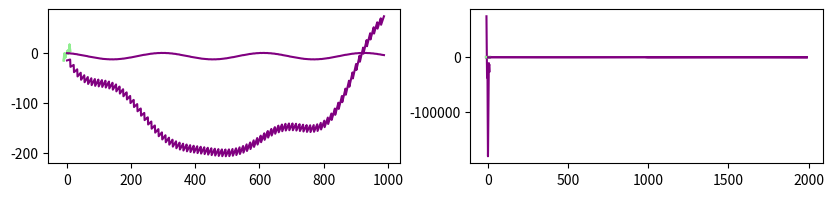

This figure's Python source:
%pip install numpy
%pip install matplotlib

import numpy as np
from matplotlib import pyplot as plt

plt.rcParams["figure.figsize"] = [10.0, 2.0]

x = np.linspace(-10,10,1000)

def f(x):
    return np.sin(x) + x + x * np.sin(x)
plt.subplot(121),plt.plot(x, f(x), color='lightgreen')
plt.show()

def g(x):
    return -np.square(x) + 3 * x - 2

plt.subplot(121),plt.plot(x, f(x), color='lightgreen')
plt.subplot(122),plt.plot(x, g(x), color='darkcyan')
plt.show()

f_g_same = np.convolve(f(x),g(x),'same')

plt.plot(x,f_g_same,color='purple')
plt.show()

slope = np.array([1,0,-1]) # basicamente a mesma coisa que calcular uma inclinação

f_slope_valid = np.convolve(f(x),slope,'valid')

convoluted_range = x[len(slope)//2:-(len(slope)//2)]
plt.subplot(121),plt.plot(convoluted_range,f(convoluted_range),color='lightgreen')
plt.subplot(122),plt.plot(convoluted_range,f_slope_valid,color='purple')
plt.show()
plt.plot(convoluted_range,f_slope_valid,color='purple')
plt.plot(convoluted_range,f(convoluted_range),color='lightgreen')
plt.show()

delta = np.append(1,np.zeros(100))

f_delta_valid = np.convolve(f(x),delta,'valid')

convoluted_range = x[len(delta)//2:-(len(delta)//2)]

plt.subplot(121),plt.plot(convoluted_range,f(convoluted_range),color='lightgreen')
plt.subplot(122),plt.plot(convoluted_range,f_delta_valid,color='purple')
plt.show()
plt.plot(convoluted_range,f_delta_valid,color='purple')
plt.plot(convoluted_range,f(convoluted_range),color='lightgreen')
plt.show()

T = 10
delta = np.array([
    np.append(1,np.zeros(T))
    ])
pente = np.reshape(
        np.repeat(
            delta,
            repeats=(x.size)//(delta.size),
            axis=0),
        newshape=-1
        )

f_pente_valid = np.convolve(f(x),pente,'full')

convoluted_range_left = range(0,len(x)-T-1)
convoluted_range_right = range(len(x),2*len(x)-T-1)

plt.plot(x,f(x),color='lightgreen')
plt.show()
plt.subplot(121),plt.plot(convoluted_range_left,f_pente_valid[convoluted_range_left],color='purple')
plt.subplot(122),plt.plot(convoluted_range_right,f_pente_valid[convoluted_range_right],color='purple')
plt.show()
# plt.plot(x,f_pente_valid,color='purple')
# plt.plot(x,f(convoluted_range),color='lightgreen')
plt.plot(f_pente_valid,color='purple')
plt.show()

def h(x):
    return np.cos(x) + np.sin(x)

plt.plot(x, h(x), color='lightgreen')
plt.show()

T = 10
delta = np.array([
    np.append(1,np.zeros(T))
    ])
pente = np.reshape(
        np.repeat(
            delta,
            repeats=(x.size)//(delta.size),
            axis=0),
        newshape=-1
        )

h_pente_valid = np.convolve(h(x),pente,'full')

convoluted_range_left = range(0,len(x)-T-1)
convoluted_range_right = range(len(x)-T-1,2*len(x)-T-1)

plt.plot(x,h(x),color='lightgreen')
plt.show()
plt.subplot(121),plt.plot(convoluted_range_left,h_pente_valid[convoluted_range_left],color='purple')
plt.subplot(122),plt.plot(convoluted_range_right,h_pente_valid[convoluted_range_right],color='purple')
plt.show()
# plt.plot(x,f_pente_valid,color='purple')
# plt.plot(x,f(convoluted_range),color='lightgreen')
plt.plot(h_pente_valid,color='purple')
plt.show()